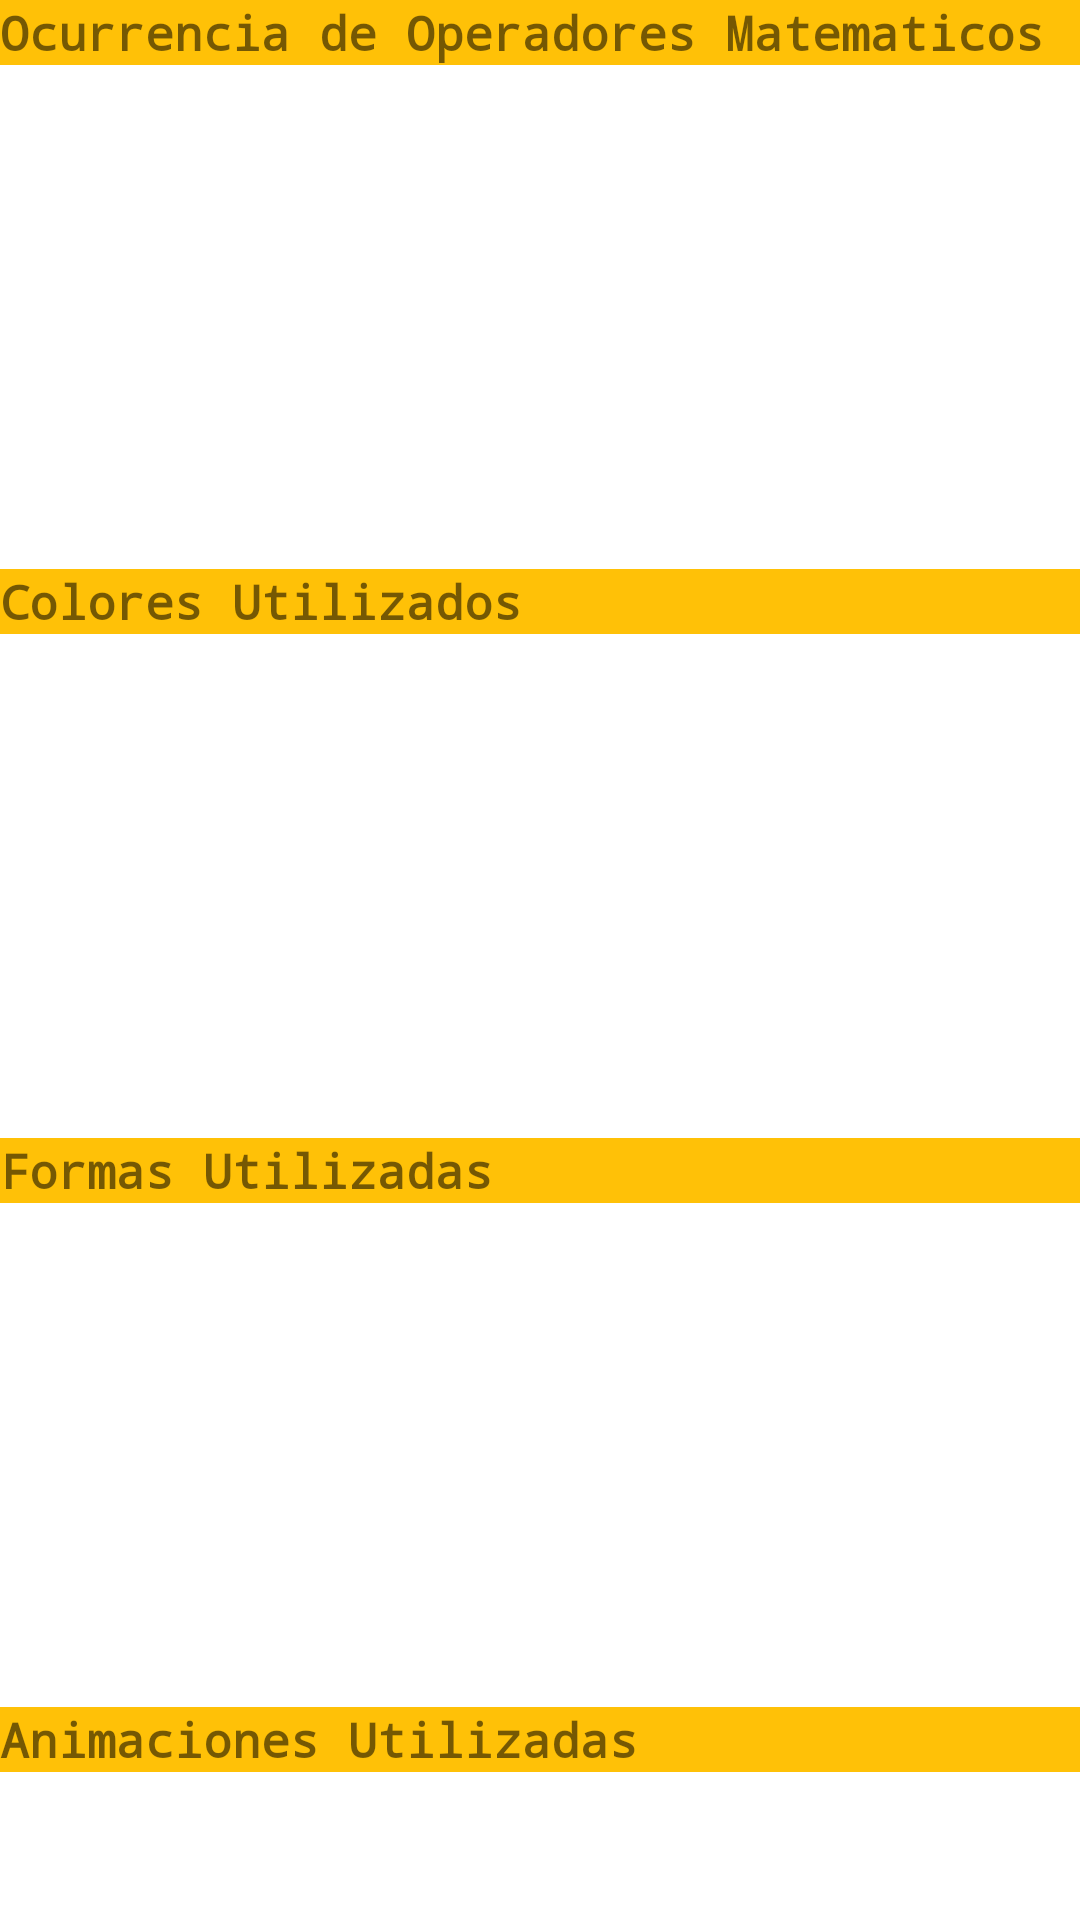

This screen was rendered from an Android layout file. Write that file and the resources it references.
<!-- AndroidManifest.xml: application theme Theme.GraficadorApp -->
<!-- res/layout/activity_reportes.xml -->
<?xml version="1.0" encoding="utf-8"?>
<androidx.constraintlayout.widget.ConstraintLayout xmlns:android="http://schemas.android.com/apk/res/android"
    xmlns:app="http://schemas.android.com/apk/res-auto"
    xmlns:tools="http://schemas.android.com/tools"
    android:layout_width="match_parent"
    android:layout_height="match_parent"
    tools:context=".ReportesActivity">

    <LinearLayout
        android:layout_width="match_parent"
        android:layout_height="match_parent"
        android:orientation="vertical"
        tools:layout_editor_absoluteX="77dp"
        tools:layout_editor_absoluteY="84dp">

        <TextView
            android:id="@+id/textView3"
            android:layout_width="match_parent"
            android:layout_height="wrap_content"
            android:background="#FFC107"
            android:fontFamily="monospace"
            android:text="Ocurrencia de Operadores Matematicos"
            android:textSize="16sp"
            android:textStyle="bold" />

        <ScrollView
            android:layout_width="match_parent"
            android:layout_height="168dp">

            <HorizontalScrollView
                android:layout_width="match_parent"
                android:layout_height="wrap_content">

                <TableLayout
                    android:id="@+id/tableOperadores"
                    android:layout_width="wrap_content"
                    android:layout_height="match_parent" />
            </HorizontalScrollView>
        </ScrollView>

        <TextView
            android:id="@+id/textView5"
            android:layout_width="match_parent"
            android:layout_height="wrap_content"
            android:background="#FFC107"
            android:fontFamily="monospace"
            android:text="Colores Utilizados"
            android:textSize="16sp"
            android:textStyle="bold" />

        <ScrollView
            android:layout_width="match_parent"
            android:layout_height="168dp">

            <HorizontalScrollView
                android:layout_width="match_parent"
                android:layout_height="wrap_content">

                <TableLayout
                    android:id="@+id/tableColores"
                    android:layout_width="wrap_content"
                    android:layout_height="match_parent" />
            </HorizontalScrollView>
        </ScrollView>

        <TextView
            android:id="@+id/textView6"
            android:layout_width="match_parent"
            android:layout_height="wrap_content"
            android:background="#FFC107"
            android:fontFamily="monospace"
            android:text="Formas Utilizadas"
            android:textSize="16sp"
            android:textStyle="bold" />

        <ScrollView
            android:layout_width="match_parent"
            android:layout_height="168dp">

            <HorizontalScrollView
                android:layout_width="match_parent"
                android:layout_height="wrap_content" >

                <TableLayout
                    android:id="@+id/tableFormas"
                    android:layout_width="wrap_content"
                    android:layout_height="match_parent"/>
            </HorizontalScrollView>
        </ScrollView>

        <TextView
            android:id="@+id/textView7"
            android:layout_width="match_parent"
            android:layout_height="wrap_content"
            android:background="#FFC107"
            android:fontFamily="monospace"
            android:text="Animaciones Utilizadas"
            android:textSize="16sp"
            android:textStyle="bold" />

        <ScrollView
            android:layout_width="match_parent"
            android:layout_height="140sp">

            <HorizontalScrollView
                android:layout_width="match_parent"
                android:layout_height="wrap_content" >

                <TableLayout
                    android:id="@+id/tableAnimaciones"
                    android:layout_width="wrap_content"
                    android:layout_height="match_parent"/>
            </HorizontalScrollView>
        </ScrollView>

    </LinearLayout>
</androidx.constraintlayout.widget.ConstraintLayout>
<!-- resources referenced by this layout -->
<resources>
  <style name="Theme.GraficadorApp" parent="Theme.MaterialComponents.DayNight.DarkActionBar">
          
          <item name="colorPrimary">@color/purple_500</item>
          <item name="colorPrimaryVariant">@color/purple_700</item>
          <item name="colorOnPrimary">@color/white</item>
          
          <item name="colorSecondary">@color/teal_200</item>
          <item name="colorSecondaryVariant">@color/teal_700</item>
          <item name="colorOnSecondary">@color/black</item>
          
          <item name="android:statusBarColor" tools:targetApi="l">?attr/colorPrimaryVariant</item>
          
      </style>
  <!-- not gathered from this repository: default colours our renderer supplied (Android Studio template values) -->
  <color name="purple_500">#FF6200EE</color>
  <color name="purple_700">#FF3700B3</color>
  <color name="teal_200">#FF03DAC5</color>
  <color name="teal_700">#FF018786</color>
  <color name="black">#FF000000</color>
  <color name="white">#FFFFFFFF</color>
</resources>
